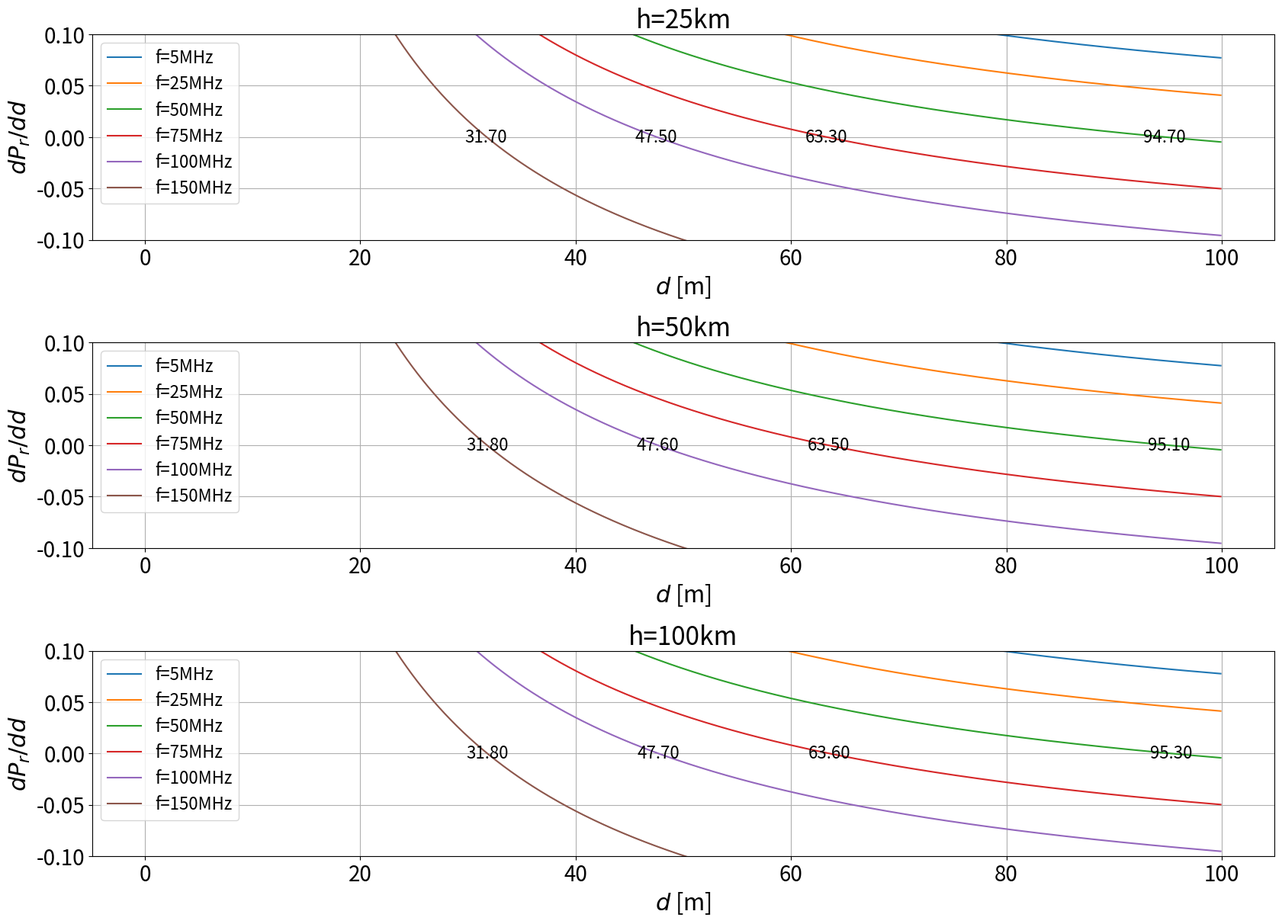

Write the Python code that produced this figure. (Note: this script raises an exception after producing the figure.)
import matplotlib.pyplot as plt
import numpy as np
import sympy


# 微分計算
def bibunn_keisan():
    # dを変数とする関数Prを定義
    d, h, G_t, c, f, Gamma_r, Gamma_t, eps_r, sigma = sympy.symbols('d h G_t c f Gamma_r Gamma_t eps_r sigma')
    Pr = 10 * sympy.log(G_t**2 * c**2 / ((4 * sympy.pi)**3 * (d + h)**4 * f**2) * (3/2*d)**2, 10) \
        + 10 * sympy.log(Gamma_r * Gamma_t**4, 10) \
        - (0.091 * f * sympy.sqrt(eps_r) * sympy.tan(sigma)) * 2 * d/2

    # Prをdで微分
    dPr = sympy.diff(Pr, d)

    # 微分結果をTeX形式で表示
    print(sympy.latex(dPr))

#bibunn_keisan()

# 微分計算なしパターン

# 横軸の値を生成
d = np.arange(0.1, 100, 0.1)

# fの値をリストに格納
f_list = [5, 25, 50, 75, 100, 150]

# 高度設定
#altitude = 25 # [km]
#h = altitude * 1000 # [m]


plt.figure(figsize=(20, 14))
plt.subplots_adjust(wspace=0.7)
plt.subplots_adjust(hspace=0.5)

    # dPr/ddの式を計算し、グラフをプロット
for i in [1, 2, 3]:
    for f in f_list:
        if i==1:
            altitude=25
        elif i==2:
            altitude=50
        elif i ==3:
            altitude=100
        h = altitude * 1000

        ddPr = 20 * ((-2/(d+h)) + (1/d)) / np.log(10) - f * 1.82e-3
        plt.subplot(3, 1, i)
        plt.plot(d, ddPr, label=f"f={f}MHz")
        
        # dPrが0になるx座標を取得して、グラフ上に表示
        hanbetsu = np.argmin(np.abs(ddPr))
        x_intercept = d[hanbetsu]
        if abs(ddPr[hanbetsu]) < 0.01:
            plt.text(x_intercept, 0, f"{x_intercept:.2f}", ha="center", va="center", size=16)

        # グラフのタイトル、ラベル、凡例を設定
        plt.title(r"h="+str(altitude)+"km", size=24)
        plt.xlabel(r"$d$ [m]",size=22)
        plt.ylabel(r"$d P_r/dd$", size=22)
        plt.ylim(-0.1, 0.1)
        plt.tick_params(labelsize=20)
        plt.legend(fontsize=16)

        # グリッドを表示
    plt.grid()

# グラフを保存
plt.savefig('output_recieved_power/dPr_dd.png')
# グラフを表示
plt.show()
